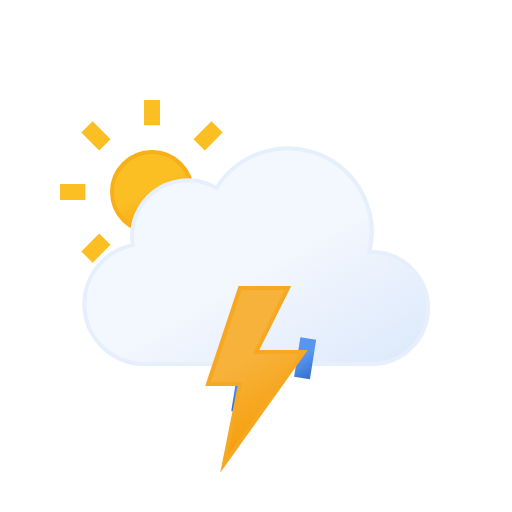
t = 0.00 s
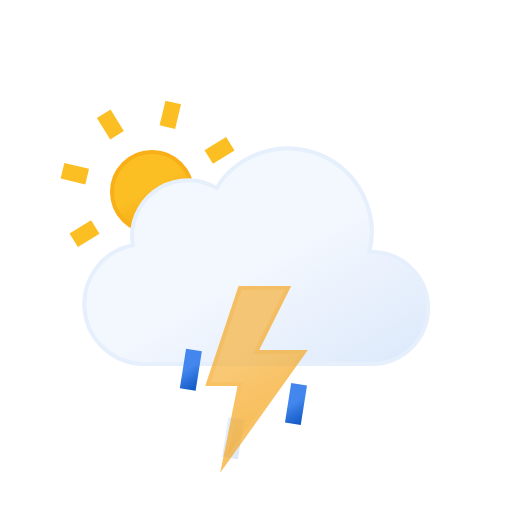
t = 1.67 s
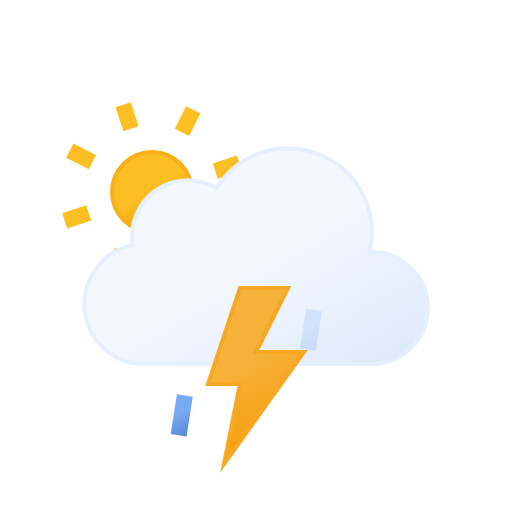
t = 3.33 s
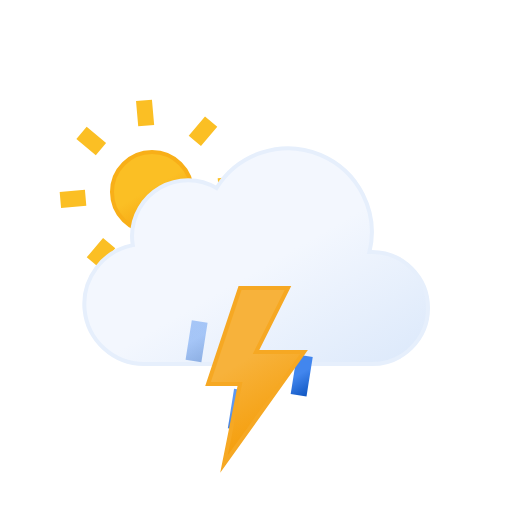
t = 5.00 s
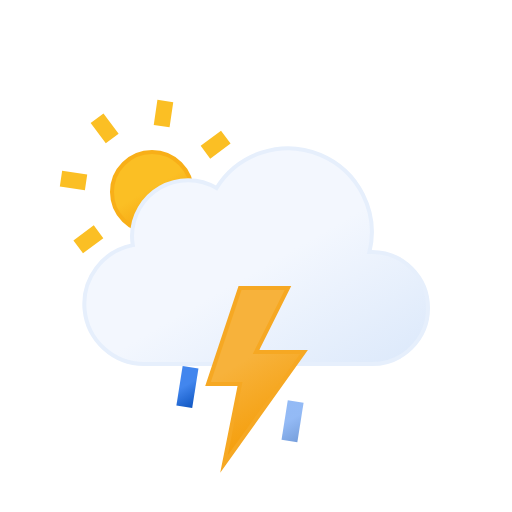
t = 6.67 s
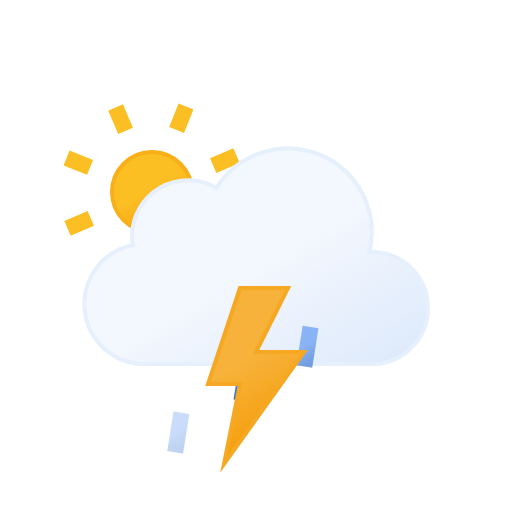
t = 8.33 s

The animated SVG that drew these frames (rendered in a browser with its animation timeline set to each time). Animation: 8 SMIL elements (animate=4,animateTransform=4); frames cover the first 8.33 s, repeats indefinitely.

<svg xmlns="http://www.w3.org/2000/svg" xmlns:xlink="http://www.w3.org/1999/xlink" viewBox="0 0 64 64"><defs><linearGradient id="b" x1="16.5" x2="21.5" y1="19.67" y2="28.33" gradientUnits="userSpaceOnUse"><stop offset="0" stop-color="#fbbf24"/><stop offset=".45" stop-color="#fbbf24"/><stop offset="1" stop-color="#f59e0b"/></linearGradient><linearGradient id="c" x1="22.56" x2="39.2" y1="21.96" y2="50.8" gradientUnits="userSpaceOnUse"><stop offset="0" stop-color="#f3f7fe"/><stop offset=".45" stop-color="#f3f7fe"/><stop offset="1" stop-color="#deeafb"/></linearGradient><linearGradient id="a" x1="22.53" x2="25.47" y1="42.95" y2="48.05" gradientUnits="userSpaceOnUse"><stop offset="0" stop-color="#4286ee"/><stop offset=".45" stop-color="#4286ee"/><stop offset="1" stop-color="#0950bc"/></linearGradient><linearGradient id="d" x1="29.53" x2="32.47" y1="42.95" y2="48.05" xlink:href="#a"/><linearGradient id="e" x1="36.53" x2="39.47" y1="42.95" y2="48.05" xlink:href="#a"/><linearGradient id="f" x1="26.74" x2="35.76" y1="37.88" y2="53.52" gradientUnits="userSpaceOnUse"><stop offset="0" stop-color="#f7b23b"/><stop offset=".45" stop-color="#f7b23b"/><stop offset="1" stop-color="#f59e0b"/></linearGradient></defs><circle cx="19" cy="24" r="5" fill="url(#b)" stroke="#f8af18" stroke-miterlimit="10" stroke-width=".5"/><path fill="none" stroke="#fbbf24" strokeLinecap="round" stroke-miterlimit="10" stroke-width="2" d="M19 15.67V12.5m0 23v-3.17m5.89-14.22l2.24-2.24M10.87 32.13l2.24-2.24m0-11.78l-2.24-2.24m16.26 16.26l-2.24-2.24M7.5 24h3.17m19.83 0h-3.17"><animateTransform attributeName="transform" dur="45s" repeatCount="indefinite" type="rotate" values="0 19 24; 360 19 24"/></path><path fill="url(#c)" stroke="#e6effc" stroke-miterlimit="10" stroke-width=".5" d="M46.5 31.5h-.32a10.49 10.49 0 00-19.11-8 7 7 0 00-10.57 6 7.21 7.21 0 00.1 1.14A7.5 7.5 0 0018 45.5a4.19 4.19 0 00.5 0v0h28a7 7 0 000-14z"/><path fill="none" stroke="url(#a)" strokeLinecap="round" stroke-miterlimit="10" stroke-width="2" d="M24.39 43.03l-.78 4.94"><animateTransform attributeName="transform" dur="0.7s" repeatCount="indefinite" type="translate" values="1 -5; -2 10"/><animate attributeName="opacity" dur="0.7s" repeatCount="indefinite" values="0;1;1;0"/></path><path fill="none" stroke="url(#d)" strokeLinecap="round" stroke-miterlimit="10" stroke-width="2" d="M31.39 43.03l-.78 4.94"><animateTransform attributeName="transform" begin="-0.4s" dur="0.7s" repeatCount="indefinite" type="translate" values="1 -5; -2 10"/><animate attributeName="opacity" begin="-0.4s" dur="0.7s" repeatCount="indefinite" values="0;1;1;0"/></path><path fill="none" stroke="url(#e)" strokeLinecap="round" stroke-miterlimit="10" stroke-width="2" d="M38.39 43.03l-.78 4.94"><animateTransform attributeName="transform" begin="-0.2s" dur="0.7s" repeatCount="indefinite" type="translate" values="1 -5; -2 10"/><animate attributeName="opacity" begin="-0.2s" dur="0.7s" repeatCount="indefinite" values="0;1;1;0"/></path><path fill="url(#f)" stroke="#f6a823" stroke-miterlimit="10" stroke-width=".5" d="M30 36l-4 12h4l-2 10 10-14h-6l4-8h-6z"><animate attributeName="opacity" dur="2s" repeatCount="indefinite" values="1; 1; 1; 1; 1; 1; 0.1; 1; 0.1; 1; 1; 0.1; 1; 0.1; 1"/></path></svg>